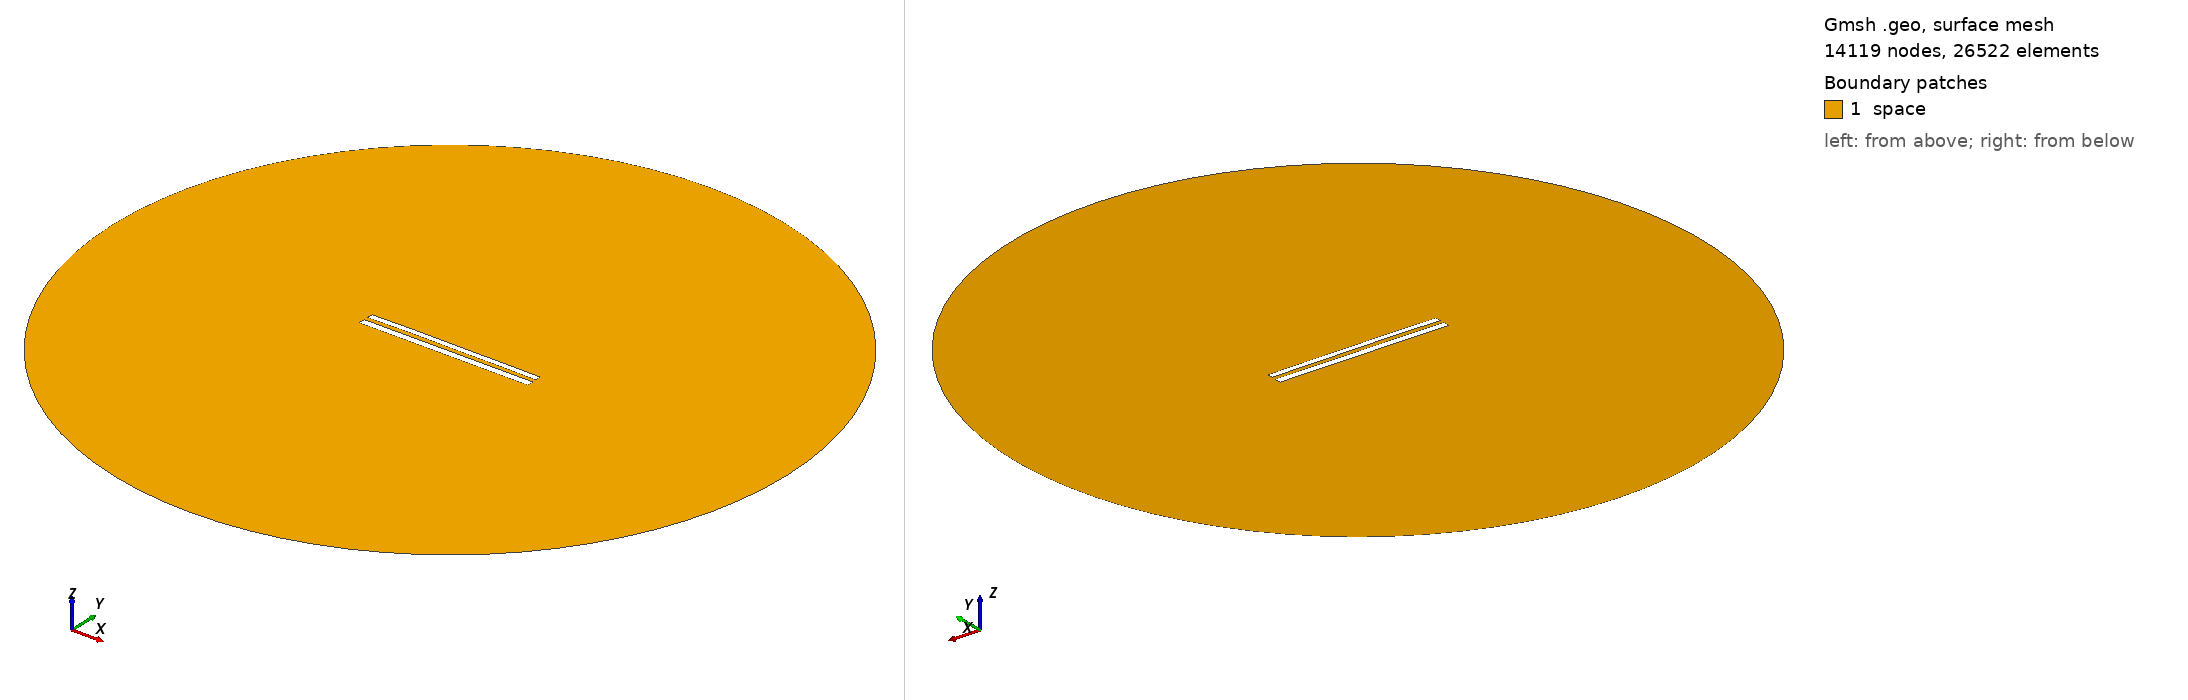

Gmsh geometry script, surface-meshed: 14119 nodes, 26522 surface elements. Boundary patches (legend numbers): 1 space. Left view from above one corner, right view from below the opposite corner. Legend entries are the model's physical surfaces. The drawing asked Gmsh for element sizes between 1% and 20% of the model's largest extent; the script's own settings can give other sizes.

=== 9244.geo (drawn) ===
//---------------------------------------
// Geometry kernel
//---------------------------------------

SetFactory("OpenCASCADE");



//---------------------------------------
// Parameters of the geometry
//---------------------------------------

// Overetch of the upper plate
overetch = 0.25;

// Distance between the plates
distance = 2.5;

// Discretization over the x axis (for the deformation)
nx = 50; 

// Length of the plate
L = 100 - overetch; 

// Number of modes
n = 4; 

// 1st mode coefficient
coeff(1) = 0.07499999999999998;
beta(1) = 0.596864 * 3.1415926535 / L;

// 2nd mode coefficient
coeff(2) = 0.15;
beta(2) = 1.49418 * 3.1415926535 / L;

// 3rd mode coefficient
coeff(3) = 0.07499999999999998;
beta(3) = 2.50025 * 3.1415926535 / L;

// 4th mode coefficient
coeff(4) = 0.07499999999999998;
beta(4) = 3.49999 * 3.1415926535 / L;



//---------------------------------------
// Upper plate (deformed rectangle)
//---------------------------------------

// Coordiantes of the upper plate
xmin = -50;
xmax = 50 - overetch;

// Height of the upper plate
yheight = 4 - 2 * overetch;

// Indexes of the points
UpperID[] = {};
LowerID[] = {};
LeftID[] = {};
RightID[] = {};

// Point index
p = 1;

// Horizontal edges
For i In {1:nx}
    x = xmin + (i-1)*(xmax - xmin)/(nx-1);

    y_bottom = distance / 2 + overetch;
    For j In {1:n}
        C = (Cosh(beta(j)*L) + Cos(beta(j)*L)) / (Sinh(beta(j)*L) + Sin(beta(j)*L));
        y_bottom  = y_bottom + coeff(j) * (Cosh(beta(j)*(x+50)) - Cos(beta(j)*(x+50)) - C * (Sinh(beta(j)*(x+50)) - Sin(beta(j)*(x+50))));
    EndFor

    y_top = y_bottom + yheight;

    Point(p) = {x, y_top, 0, 1.0};
    UpperID[i] = p;
    p = p + 1;

    Point(p) = {x, y_bottom, 0, 1.0};
    LowerID[i] = p;
    p = p + 1;
EndFor

// Create point lists
UpperPts[] = {}; LowerPts[] = {};
For i In {1:nx}
  UpperPts[] += {UpperID[i]};
  LowerPts[] += {LowerID[i]};
EndFor

// Build splines
Spline(1) = {UpperPts[]};
Spline(2) = {LowerPts[]};
Line(3) = {LowerPts[nx-1], UpperPts[nx-1]};
Line(4) = {LowerPts[0], UpperPts[0]};

// Build the plane surface
Curve Loop(1) = {2, 3, -1, -4};
Plane Surface(1) = {1};



//---------------------------------------
// Lower plate (rectangle)
//---------------------------------------

// Vertices
Point(1001) = {-50, -1, 0, 1.0};
Point(1002) = { 50, -1, 0, 1.0};
Point(1003) = { 50,  -5, 0, 1.0};
Point(1004) = {-50,  -5, 0, 1.0};

// Edges
Line(5) = {1001, 1002};
Line(6) = {1002, 1003};
Line(7) = {1003, 1004};
Line(8) = {1004, 1001};

// Plane surface
Line Loop(2) = {5, 6, 7, 8};
Plane Surface(2) = {2}; 



//---------------------------------------
// Outer (fictious) boundary
//---------------------------------------

// Points
Point(1005) = {0, 0, 0};       // Center
Point(1006) = {200, 0, 0};     // Start point
Point(1007) = {0, 200, 0};     // 90 degrees
Point(1008) = {-200, 0, 0};    // 180 degrees
Point(1009) = {0, -200, 0};    // 270 degrees

// Circle arcs (each needs start, center, end)
Circle(9) = {1006, 1005, 1007};
Circle(10) = {1007, 1005, 1008};
Circle(11) = {1008, 1005, 1009};
Circle(12) = {1009, 1005, 1006};

// Plane surface for the entire domain
Curve Loop(3) = {9, 10, 11, 12};
Surface(3) = {3};

// Subtract the plates from the whole domain to obtain the actual domain where we want to solve the equations
BooleanDifference{ Surface{3}; Delete; }{ Surface{1}; Surface{2}; Delete; }




//---------------------------------------
// Transfinite Lines/Curves
//---------------------------------------

// Set the number of points on the boundaries
r = 7;

// Plates
Transfinite Curve {1, 2} = 50*r Using Progression 1;
Transfinite Curve {3, 4} = 2*r Using Progression 1;
Transfinite Line {5, 7} = 50*r Using Progression 1;
Transfinite Line {6, 8} = 2*r Using Progression 1;

// Outer boundary
Transfinite Line {9, 10, 11, 12} = 20 Using Progression 1;



//---------------------------------------
// Physical groups
//---------------------------------------                

// Physical curves (boundaries)
Physical Line("force_segment", 10) = {2};
Physical Line("upper_plate", 11) = {1, 3, 4};
Physical Line("lower_plate", 12) = {5, 6, 7, 8};
Physical Line("boundary", 20) = {9, 10, 11, 12};

// Physical Surfaces
Physical Surface("space", 30) = {3};



//---------------------------------------
// 6. Generate the Mesh
//---------------------------------------

// 2D mesh generation
Mesh 2;
